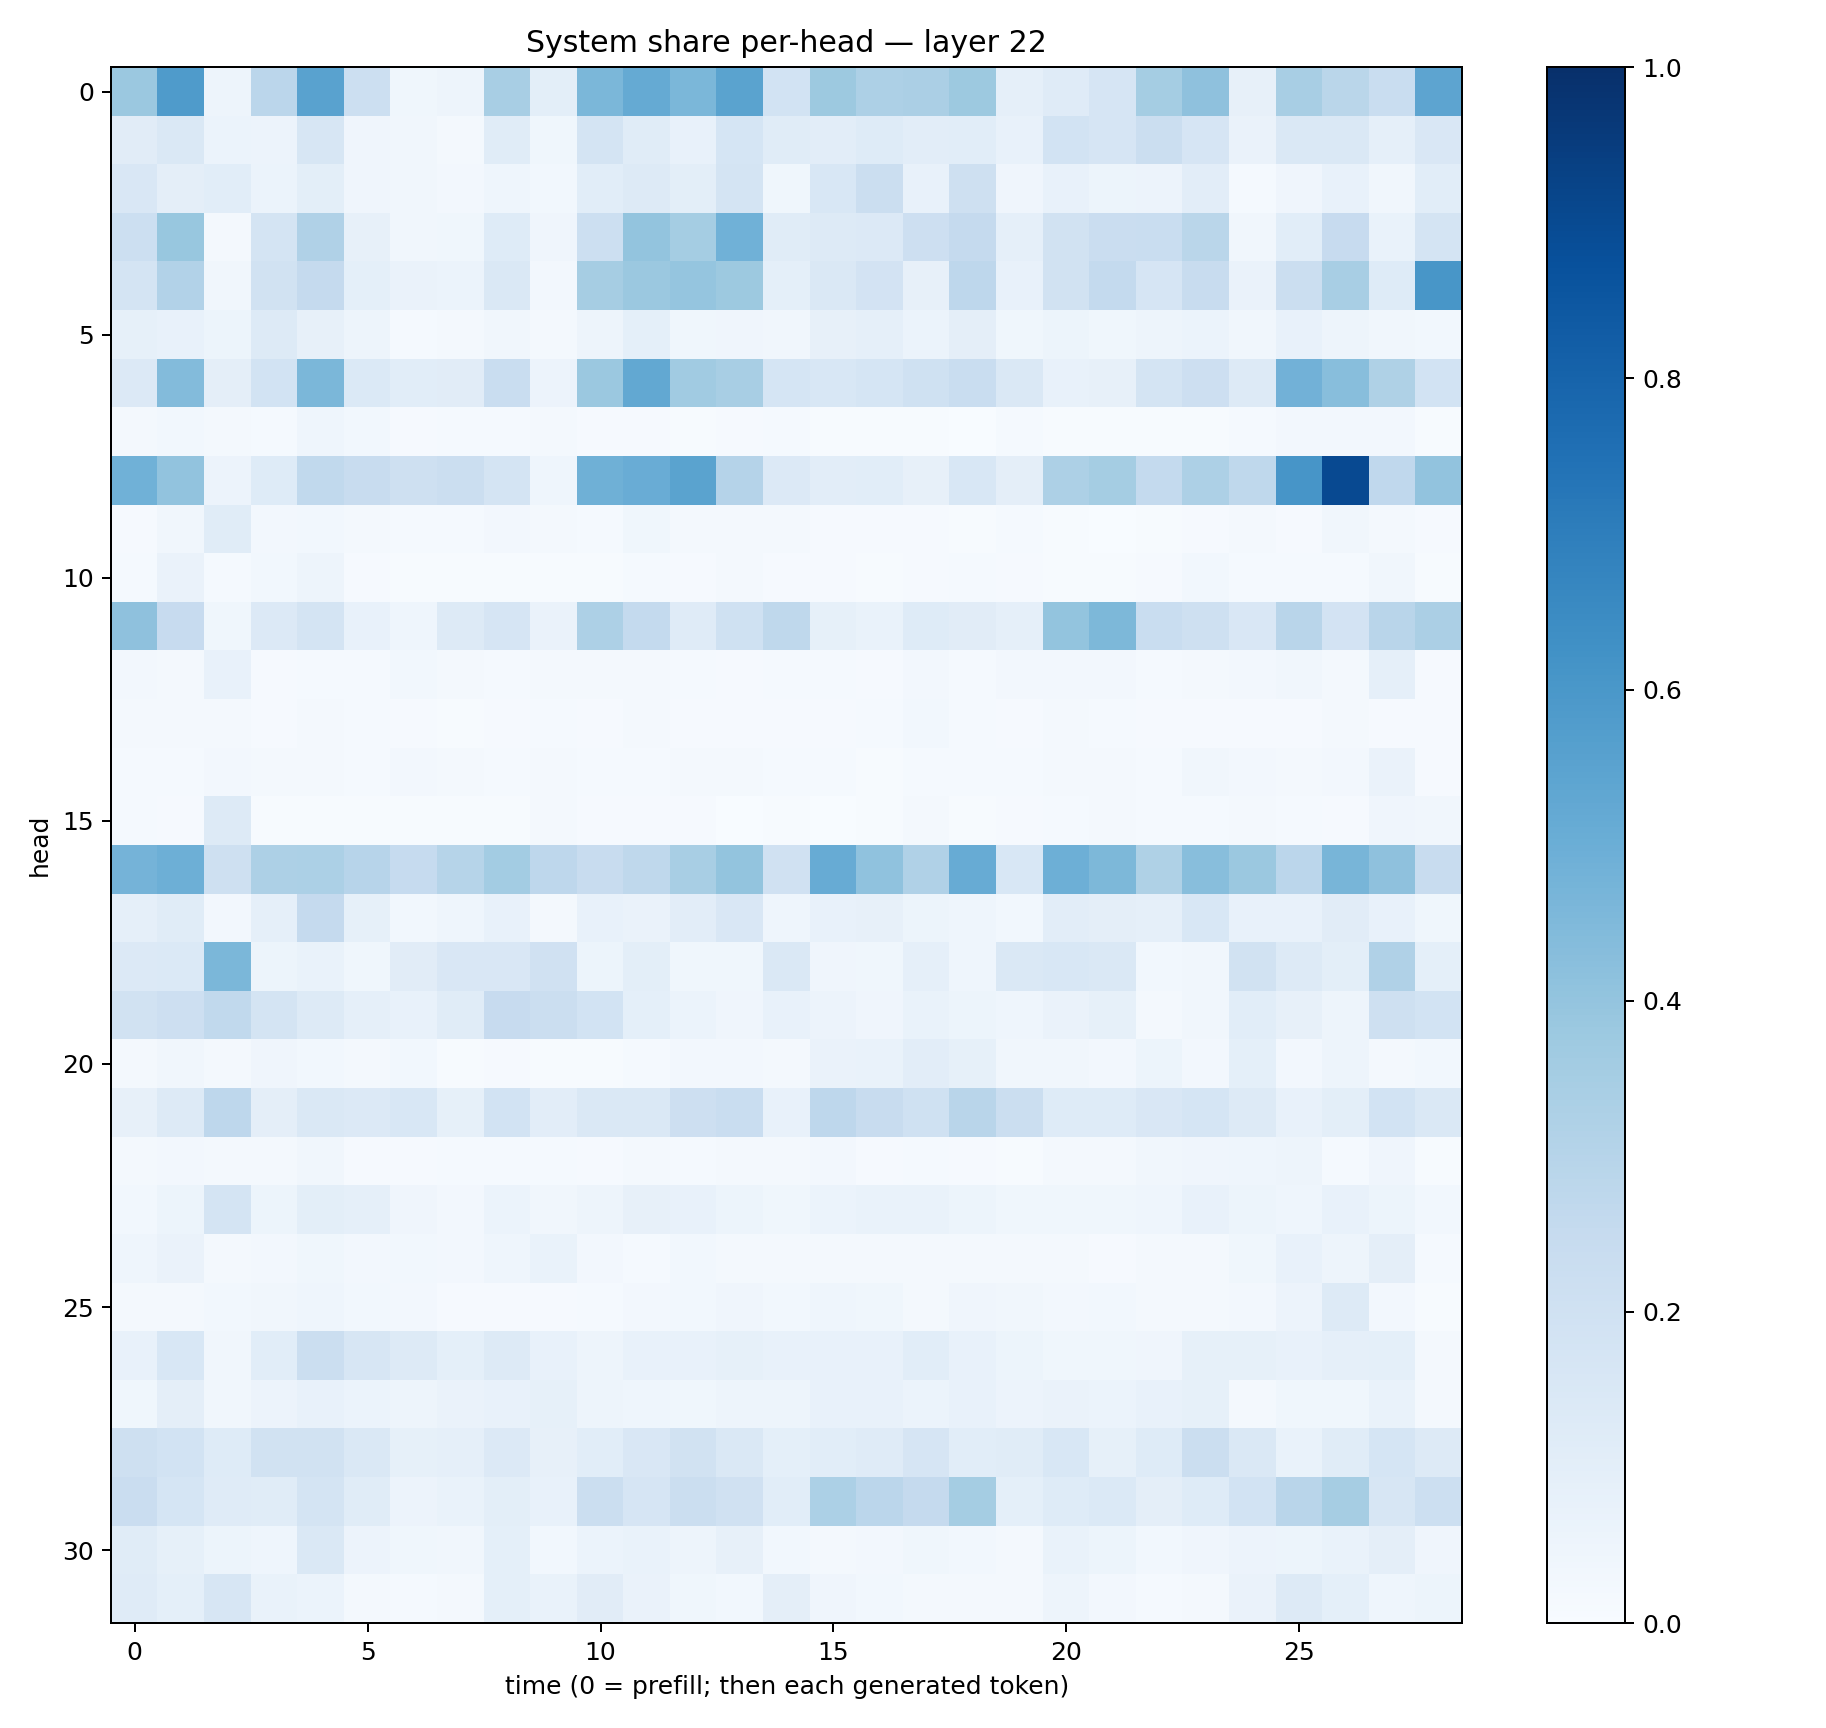

Source data for this figure (header and first rows):
0.38044864, 0.58295316, 0.046937373, 0.28429365, 0.55399305, 0.2157109, 0.038312346, 0.047021963, 0.34352684, 0.099688806, 0.45928413, 0.5184372, 0.45969772, 0.54833496, 0.18669587, 0.37521234, 0.3267484, 0.33390394, 0.3774876, 0.088847905, 0.11978435, 0.16737889, 0.35186255, 0.41090152
0.1127, 0.1412, 0.0593, 0.05587, 0.1572, 0.04146, 0.03155, 0.02087, 0.1133, 0.0359, 0.1745, 0.1163, 0.07305, 0.1714, 0.1164, 0.1051, 0.1243, 0.1019, 0.1075, 0.07601, 0.1859, 0.1641, 0.2227, 0.1648
0.1517, 0.09707, 0.107, 0.05878, 0.09808, 0.04008, 0.03271, 0.02507, 0.04339, 0.02755, 0.1087, 0.1275, 0.1002, 0.1773, 0.03822, 0.1562, 0.2209, 0.07678, 0.2033, 0.04075, 0.07354, 0.05251, 0.05545, 0.105
0.2154, 0.3873, 0.01805, 0.1763, 0.3194, 0.07872, 0.03354, 0.03785, 0.1244, 0.04176, 0.2171, 0.401, 0.3536, 0.4845, 0.1136, 0.1321, 0.1355, 0.2114, 0.2534, 0.08759, 0.1886, 0.2276, 0.2337, 0.2884
0.175, 0.3124, 0.03475, 0.19, 0.2507, 0.0934, 0.0647, 0.0598, 0.1414, 0.02682, 0.3501, 0.3809, 0.3975, 0.3784, 0.09059, 0.1454, 0.1817, 0.07835, 0.2761, 0.07441, 0.1899, 0.2567, 0.1665, 0.2351
0.08287, 0.0731, 0.05148, 0.1305, 0.081, 0.04963, 0.01213, 0.0186, 0.03496, 0.02194, 0.04873, 0.09311, 0.03645, 0.04092, 0.03235, 0.07823, 0.08752, 0.05987, 0.09456, 0.03712, 0.05188, 0.03848, 0.04764, 0.05875
0.1342, 0.439, 0.09384, 0.1867, 0.459, 0.1383, 0.1057, 0.1096, 0.2309, 0.05749, 0.3798, 0.5261, 0.3666, 0.3403, 0.1699, 0.1531, 0.1701, 0.2007, 0.2322, 0.1414, 0.07604, 0.08156, 0.1777, 0.2145
0.02036, 0.02881, 0.01765, 0.01444, 0.04309, 0.02804, 0.007851, 0.01332, 0.01257, 0.02039, 0.01152, 0.00797, 0.006742, 0.009315, 0.0145, 0.003961, 0.006804, 0.006981, 0.003656, 0.01216, 0.005873, 0.005234, 0.003908, 0.004781
0.4873, 0.4036, 0.05484, 0.1245, 0.2645, 0.2385, 0.2101, 0.2212, 0.1757, 0.04597, 0.4894, 0.5058, 0.5496, 0.3045, 0.1331, 0.1017, 0.1069, 0.07966, 0.1536, 0.0973, 0.3243, 0.3529, 0.2548, 0.3257
0.009149, 0.0342, 0.114, 0.0251, 0.03092, 0.02339, 0.01318, 0.01371, 0.0237, 0.02185, 0.01376, 0.03882, 0.01913, 0.01616, 0.01722, 0.008776, 0.00821, 0.01075, 0.007081, 0.01511, 0.003944, 0.001853, 0.005704, 0.008298
0.01351, 0.06278, 0.01477, 0.02839, 0.0482, 0.009229, 0.004747, 0.004408, 0.007349, 0.007133, 0.004194, 0.01547, 0.01029, 0.01805, 0.01015, 0.009415, 0.00522, 0.01024, 0.01183, 0.008996, 0.004431, 0.006817, 0.007988, 0.02826
0.4129, 0.2432, 0.03639, 0.1337, 0.1747, 0.072, 0.04315, 0.13, 0.1651, 0.06371, 0.3278, 0.2563, 0.1194, 0.2026, 0.2708, 0.08583, 0.07011, 0.122, 0.1106, 0.0887, 0.4007, 0.4568, 0.2323, 0.2084
0.02626, 0.01917, 0.07615, 0.01035, 0.01501, 0.01392, 0.0283, 0.01988, 0.01341, 0.02063, 0.01592, 0.01854, 0.01269, 0.01097, 0.01358, 0.01366, 0.007991, 0.02522, 0.0126, 0.02717, 0.02373, 0.02555, 0.01332, 0.01589
0.01654, 0.01716, 0.01589, 0.01027, 0.01782, 0.01473, 0.01056, 0.00762, 0.009748, 0.01417, 0.008737, 0.02069, 0.01089, 0.009632, 0.01075, 0.007846, 0.01302, 0.02937, 0.01365, 0.008117, 0.01687, 0.01213, 0.01073, 0.008354
0.01206, 0.01452, 0.02563, 0.02019, 0.02165, 0.01346, 0.02505, 0.02158, 0.01471, 0.01597, 0.01215, 0.01552, 0.01989, 0.02082, 0.01275, 0.01406, 0.007539, 0.01495, 0.01482, 0.01293, 0.01793, 0.0171, 0.01351, 0.03268
0.013, 0.009103, 0.1282, 0.004544, 0.006471, 0.005496, 0.005968, 0.004429, 0.006248, 0.01593, 0.01149, 0.008589, 0.01168, 0.003414, 0.007605, 0.003548, 0.004788, 0.02295, 0.004279, 0.008308, 0.01324, 0.01728, 0.01271, 0.01337
0.4758, 0.4944, 0.205, 0.3266, 0.3306, 0.2942, 0.2468, 0.3001, 0.3583, 0.2746, 0.2395, 0.2727, 0.3433, 0.3987, 0.1958, 0.5099, 0.4094, 0.3166, 0.5105, 0.1556, 0.4958, 0.4533, 0.3218, 0.4281
0.08934, 0.1161, 0.02552, 0.08951, 0.2503, 0.0827, 0.02763, 0.04658, 0.07432, 0.01982, 0.07811, 0.06258, 0.1045, 0.152, 0.04586, 0.07485, 0.08151, 0.05102, 0.04567, 0.02888, 0.1018, 0.09646, 0.0891, 0.155
0.1347, 0.1404, 0.4599, 0.05267, 0.06853, 0.03596, 0.1116, 0.1505, 0.1507, 0.1956, 0.05392, 0.09821, 0.03587, 0.03659, 0.1453, 0.03965, 0.03784, 0.0877, 0.0453, 0.1466, 0.1552, 0.1467, 0.02933, 0.0318
0.1921, 0.2113, 0.262, 0.1752, 0.1282, 0.08729, 0.07101, 0.1135, 0.2452, 0.2264, 0.1858, 0.09365, 0.06041, 0.03928, 0.07498, 0.05593, 0.03952, 0.06821, 0.05272, 0.04574, 0.06455, 0.0854, 0.02082, 0.03265
0.02207, 0.03274, 0.0229, 0.03947, 0.02846, 0.02118, 0.02894, 0.00499, 0.01105, 0.006422, 0.005501, 0.01258, 0.02411, 0.02367, 0.02247, 0.06608, 0.06741, 0.1046, 0.08408, 0.03286, 0.03271, 0.02527, 0.05422, 0.02728
0.08086, 0.1291, 0.2738, 0.09465, 0.1421, 0.1359, 0.1534, 0.08519, 0.1861, 0.1033, 0.1424, 0.1407, 0.2148, 0.2318, 0.07144, 0.2762, 0.2377, 0.202, 0.2911, 0.2228, 0.1239, 0.1245, 0.1493, 0.1702
0.01949, 0.02578, 0.01785, 0.01666, 0.03277, 0.01008, 0.0112, 0.01381, 0.01432, 0.0119, 0.008713, 0.01921, 0.01241, 0.02125, 0.01892, 0.02412, 0.01004, 0.0126, 0.008135, 0.005933, 0.01778, 0.0185, 0.0331, 0.03915
0.02966, 0.05423, 0.1752, 0.05225, 0.1002, 0.08614, 0.04133, 0.02475, 0.06166, 0.0324, 0.05049, 0.07961, 0.07774, 0.05295, 0.03755, 0.0615, 0.06797, 0.07, 0.054, 0.0384, 0.03571, 0.03838, 0.0448, 0.07784
0.04625, 0.0642, 0.02056, 0.02719, 0.03754, 0.02523, 0.03019, 0.02657, 0.04683, 0.06643, 0.02528, 0.01433, 0.02925, 0.01898, 0.01866, 0.01864, 0.02208, 0.02144, 0.01984, 0.01782, 0.01593, 0.01157, 0.01822, 0.01839
0.01725, 0.02287, 0.02879, 0.03289, 0.04426, 0.02796, 0.02366, 0.01045, 0.01014, 0.01166, 0.01435, 0.02352, 0.02854, 0.03976, 0.02842, 0.04359, 0.03616, 0.01909, 0.0405, 0.03423, 0.02712, 0.02899, 0.01756, 0.01787
0.07514, 0.1548, 0.03155, 0.1058, 0.2209, 0.1567, 0.1312, 0.09373, 0.1272, 0.07493, 0.04982, 0.071, 0.07151, 0.08296, 0.07528, 0.07304, 0.07476, 0.1067, 0.07383, 0.05155, 0.03764, 0.03634, 0.03974, 0.08495
0.03696, 0.09673, 0.03326, 0.0581, 0.07383, 0.06242, 0.05001, 0.0653, 0.07437, 0.08548, 0.04834, 0.04651, 0.03571, 0.04809, 0.05032, 0.07494, 0.075, 0.06222, 0.07613, 0.05517, 0.06325, 0.0601, 0.07422, 0.08323
0.2048, 0.184, 0.1223, 0.1877, 0.1948, 0.1427, 0.08229, 0.08679, 0.1342, 0.08017, 0.1087, 0.1522, 0.1915, 0.1455, 0.09323, 0.1075, 0.118, 0.1644, 0.1092, 0.1144, 0.1527, 0.08506, 0.1245, 0.2198
0.2266, 0.1692, 0.1177, 0.1162, 0.1764, 0.1136, 0.0552, 0.0668, 0.09799, 0.07615, 0.2265, 0.1643, 0.2247, 0.1954, 0.1058, 0.3286, 0.284, 0.2516, 0.3525, 0.09083, 0.1243, 0.1401, 0.09528, 0.1227
0.1162, 0.08349, 0.05126, 0.04347, 0.1475, 0.05531, 0.03872, 0.03418, 0.09073, 0.02777, 0.06106, 0.06694, 0.04995, 0.08174, 0.03049, 0.01781, 0.02615, 0.03858, 0.03123, 0.0191, 0.06747, 0.05383, 0.02813, 0.04231
0.1179, 0.09155, 0.16, 0.06684, 0.06011, 0.01765, 0.01445, 0.01778, 0.09043, 0.07023, 0.113, 0.06522, 0.03873, 0.03053, 0.09466, 0.04017, 0.02897, 0.01842, 0.01766, 0.02117, 0.04889, 0.02351, 0.01509, 0.01897
